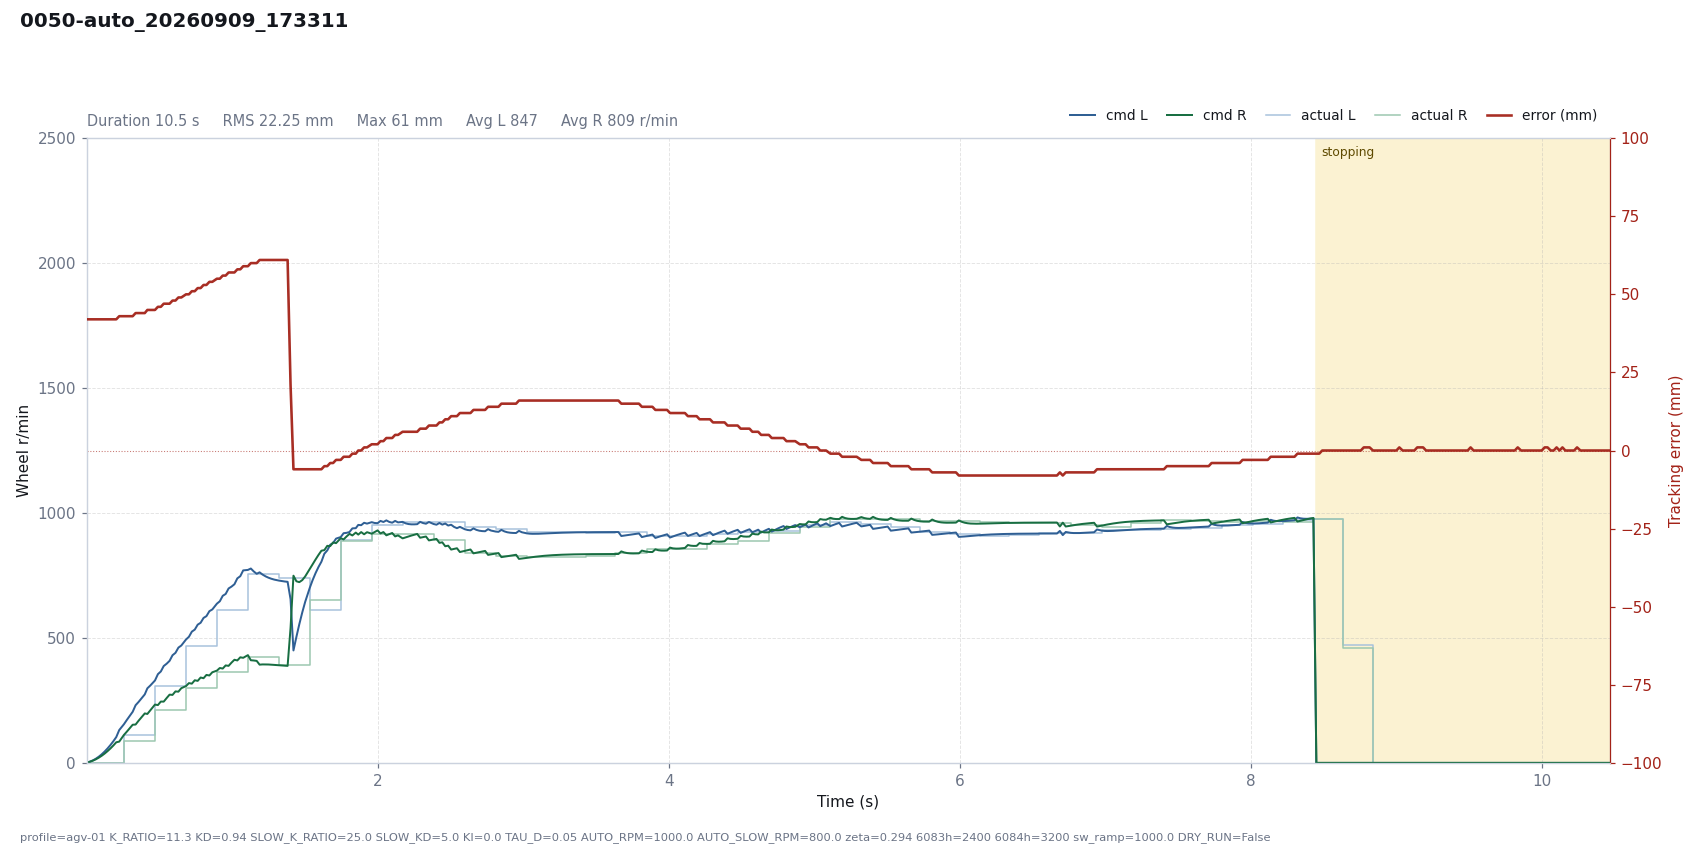

The table this chart was drawn from, first rows:
# profile=agv-01 K_RATIO=11.3 KD=0.94 SL…
t, dt, state, e_mm, e_used, p, i, d, omega_cmd, speed_red, v_base, n_l, n_r, sat_scale, rpm_l, rpm_r, has_track, n_tracks, guard, sw_l, sw_r, loop_ms, branch, slow
0.0009, 0.0200, run, 42, -42, 0.0001, 0.0000, 0.0000, -0.0001, 0.0720, 1.6, 1.643, 1.413, 1, 0, 0, 1, 2, , 5943, 5943, 20, right, 0
0.0198, 0.0190, run, 42, -42, 0.0002, 0.0000, 0.0000, -0.0002, 0.2580, 4.555, 4.482, 4.113, 1, 0, 0, 1, 2, , 5943, 5943, 18.96, right, 0
0.0430, 0.0233, run, 42, -42, 0.0007, 0.0000, 0.0000, -0.0007, 0.7451, 10.34, 10.12, 9.074, 1, 0, 0, 1, 2, , 5943, 5943, 23.26, right, 0
0.0629, 0.0199, run, 42, -42, 0.0015, 0.0000, 0.0000, -0.0015, 1.395, 16.87, 16.67, 14.29, 1, 0, 0, 1, 2, , 5943, 5943, 19.88, right, 0
0.0830, 0.0201, run, 42, -42, 0.0025, 0.0000, 0.0000, -0.0025, 2.329, 25.1, 24.71, 20.82, 1, 0, 0, 1, 2, , 5943, 5943, 20.12, right, 0
0.1031, 0.0201, run, 42, -42, 0.0037, 0.0000, 0.0000, -0.0037, 3.572, 34.92, 34.24, 28.45, 1, 0, 0, 1, 2, , 5943, 5943, 20.08, right, 0
0.1230, 0.0199, run, 42, -42, 0.0052, 0.0000, 0.0000, -0.0052, 5.14, 46.27, 45.16, 37.1, 1, 0, 0, 1, 2, , 5943, 5943, 19.95, right, 0
0.1431, 0.0201, run, 42, -42, 0.0069, 0.0000, 0.0000, -0.0069, 7.083, 59.32, 57.57, 46.9, 1, 0, 0, 1, 2, , 5943, 5943, 20.1, right, 0
0.1633, 0.0202, run, 42, -42, 0.0088, 0.0000, 0.0000, -0.0088, 9.421, 74.05, 71.47, 57.78, 1, 0, 0, 1, 2, , 5943, 5943, 20.17, right, 0
0.1833, 0.0201, run, 42, -42, 0.0110, 0.0000, 0.0000, -0.0110, 12.15, 90.3, 86.7, 69.62, 1, 0, 0, 1, 2, , 5943, 5943, 20.06, right, 0
0.2033, 0.0200, run, 42, -42, 0.0135, 0.0000, 0.0000, -0.0135, 15.28, 108.2, 103.3, 82.46, 1, 0, 0, 1, 2, , 5943, 5943, 20.05, right, 0
0.2237, 0.0202, run, 43, -43, 0.0165, 0.0000, 0.0134, -0.0299, 19.51, 127.8, 131.4, 85.15, 1, 0, 0, 1, 2, , 5943, 5943, 20.21, right, 0
0.2559, 0.0323, run, 43, -43, 0.0195, 0.0000, 0.0081, -0.0276, 26.87, 160, 154.6, 111.8, 1, 112, 87, 1, 2, , 823, 1847, 32.26, right, 0
0.2760, 0.0200, run, 43, -43, 0.0244, 0.0000, 0.0058, -0.0302, 31.63, 180.1, 171.8, 125.1, 1, 112, 87, 1, 2, , 823, 1847, 20.04, right, 0
0.2961, 0.0201, run, 43, -43, 0.0275, 0.0000, 0.0041, -0.0316, 36.6, 200.2, 188.1, 139.1, 1, 112, 87, 1, 2, , 823, 1847, 20.13, right, 0
0.3162, 0.0201, run, 43, -43, 0.0306, 0.0000, 0.0030, -0.0335, 41.74, 220.4, 204.5, 152.7, 1, 112, 87, 1, 2, , 823, 1847, 20.14, right, 0
0.3362, 0.0200, run, 44, -44, 0.0344, 0.0000, 0.0155, -0.0500, 48.16, 240.3, 230.8, 153.5, 1, 112, 87, 1, 2, , 823, 1847, 19.96, right, 0
0.3563, 0.0202, run, 44, -44, 0.0375, 0.0000, 0.0111, -0.0486, 54.43, 260.5, 243.7, 168.5, 1, 112, 87, 1, 2, , 823, 1847, 20.16, right, 0
0.3763, 0.0200, run, 44, -44, 0.0407, 0.0000, 0.0079, -0.0486, 60.51, 280.5, 257.6, 182.4, 1, 112, 87, 1, 2, , 823, 1847, 20.02, right, 0
0.3992, 0.0229, run, 44, -44, 0.0438, 0.0000, 0.0054, -0.0492, 67.38, 303.4, 274.1, 197.9, 1, 112, 87, 1, 2, , 823, 1847, 22.87, right, 0
0.4171, 0.0180, run, 45, -45, 0.0485, 0.0000, 0.0178, -0.0663, 74.23, 321.4, 298.4, 195.9, 1, 112, 87, 1, 2, , 823, 1847, 18.03, right, 0
0.4373, 0.0201, run, 45, -45, 0.0513, 0.0000, 0.0127, -0.0640, 81.37, 341.5, 309.7, 210.6, 1, 112, 87, 1, 2, , 823, 1847, 20.12, right, 0
0.4693, 0.0320, run, 45, -45, 0.0546, 0.0000, 0.0077, -0.0623, 91.98, 373.5, 329.7, 233.3, 1, 306, 210, 1, 2, , 1847, 1847, 31.96, right, 0
0.4895, 0.0202, run, 46, -46, 0.0610, 0.0000, 0.0189, -0.0799, 100.4, 393.6, 355, 231.4, 1, 306, 210, 1, 2, , 1847, 1847, 20.15, right, 0
0.5096, 0.0201, run, 46, -46, 0.0643, 0.0000, 0.0135, -0.0778, 108.1, 413.7, 365.8, 245.5, 1, 306, 210, 1, 2, , 1847, 1847, 20.09, right, 0
0.5295, 0.0200, run, 47, -47, 0.0690, 0.0000, 0.0231, -0.0921, 117.3, 433.7, 387.6, 245.1, 1, 306, 210, 1, 2, , 1847, 1847, 19.99, right, 0
0.5497, 0.0202, run, 47, -47, 0.0724, 0.0000, 0.0164, -0.0888, 125.6, 453.9, 397, 259.6, 1, 306, 210, 1, 2, , 1847, 1847, 20.16, right, 0
0.5698, 0.0201, run, 47, -47, 0.0757, 0.0000, 0.0117, -0.0875, 133.1, 474, 408.5, 273.2, 1, 306, 210, 1, 2, , 1847, 1847, 20.1, right, 0
0.5899, 0.0201, run, 48, -48, 0.0808, 0.0000, 0.0218, -0.1025, 142.6, 494.1, 430.7, 272.1, 1, 306, 210, 1, 2, , 1847, 1847, 20.09, right, 0
0.6101, 0.0202, run, 48, -48, 0.0842, 0.0000, 0.0155, -0.0997, 151, 514.2, 440.3, 286.1, 1, 306, 210, 1, 2, , 1847, 1847, 20.17, right, 0
0.6303, 0.0202, run, 49, -49, 0.0894, 0.0000, 0.0244, -0.1139, 161.3, 534.4, 461.2, 285, 1, 306, 210, 1, 2, , 1847, 1847, 20.21, right, 0
0.6504, 0.0201, run, 49, -49, 0.0930, 0.0000, 0.0174, -0.1104, 170.2, 554.5, 469.7, 299, 1, 306, 210, 1, 2, , 1847, 1847, 20.11, right, 0
0.6826, 0.0321, run, 50, -50, 0.0984, 0.0000, 0.0221, -0.1205, 186.2, 586.7, 493.7, 307.3, 1, 467, 298, 1, 2, , 1847, 1847, 32.14, right, 0
0.7027, 0.0201, run, 50, -50, 0.1041, 0.0000, 0.0157, -0.1199, 194.8, 606.8, 504.7, 319.2, 1, 467, 298, 1, 2, , 1847, 1847, 20.11, right, 0
0.7227, 0.0200, run, 51, -51, 0.1099, 0.0000, 0.0246, -0.1345, 205.7, 626.8, 525.2, 317.1, 1, 467, 298, 1, 2, , 1847, 1847, 20.04, right, 0
0.7428, 0.0201, run, 51, -51, 0.1135, 0.0000, 0.0176, -0.1311, 214.9, 646.9, 533.4, 330.6, 1, 467, 298, 1, 2, , 1847, 1847, 20.09, right, 0
0.7629, 0.0201, run, 52, -52, 0.1194, 0.0000, 0.0259, -0.1454, 226.4, 667, 553.1, 328.2, 1, 467, 298, 1, 2, , 1847, 1847, 20.11, right, 0
0.7831, 0.0201, run, 52, -52, 0.1231, 0.0000, 0.0185, -0.1416, 236, 687.2, 560.7, 341.6, 1, 467, 298, 1, 2, , 1847, 1847, 20.14, right, 0
0.8031, 0.0201, run, 53, -53, 0.1293, 0.0000, 0.0266, -0.1559, 247.8, 707.3, 580.1, 338.9, 1, 467, 298, 1, 2, , 1847, 1847, 20.07, right, 0
0.8229, 0.0199, run, 53, -53, 0.1331, 0.0000, 0.0190, -0.1521, 257.6, 727.2, 587.2, 352, 1, 467, 298, 1, 2, , 1847, 1847, 19.94, right, 0
0.8433, 0.0202, run, 54, -54, 0.1394, 0.0000, 0.0269, -0.1663, 269, 747.4, 607.1, 349.8, 1, 467, 298, 1, 2, , 1847, 1847, 20.24, right, 0
0.8634, 0.0201, run, 54, -54, 0.1433, 0.0000, 0.0192, -0.1625, 279.2, 767.5, 614, 362.6, 1, 467, 298, 1, 2, , 1847, 1847, 20.08, right, 0
0.8948, 0.0315, run, 55, -55, 0.1499, 0.0000, 0.0233, -0.1732, 295.9, 799, 637.1, 369.1, 1, 610, 362, 1, 2, , 1847, 1847, 31.47, right, 0
0.9150, 0.0201, run, 55, -55, 0.1560, 0.0000, 0.0166, -0.1726, 305.8, 819.1, 646.8, 379.7, 1, 610, 362, 1, 2, , 1847, 1847, 20.1, right, 0
0.9350, 0.0200, run, 56, -56, 0.1628, 0.0000, 0.0253, -0.1881, 316.1, 839.1, 668.6, 377.5, 1, 610, 362, 1, 2, , 1847, 1847, 20.05, right, 0
0.9551, 0.0201, run, 56, -56, 0.1668, 0.0000, 0.0180, -0.1849, 326.2, 859.2, 676, 390, 1, 610, 362, 1, 2, , 1847, 1847, 20.09, right, 0
0.9752, 0.0201, run, 57, -57, 0.1739, 0.0000, 0.0263, -0.2002, 336.2, 879.3, 698, 388.3, 1, 610, 362, 1, 2, , 1847, 1847, 20.08, right, 0
0.9954, 0.0201, run, 57, -57, 0.1779, 0.0000, 0.0187, -0.1967, 346, 899.4, 705.5, 401.3, 1, 610, 362, 1, 2, , 1847, 1847, 20.1, right, 0
1.015, 0.0201, run, 57, -57, 0.1820, 0.0000, 0.0134, -0.1954, 355.7, 919.5, 714.9, 412.7, 1, 610, 362, 1, 2, , 1847, 1847, 20.12, right, 0
1.035, 0.0200, run, 58, -58, 0.1893, 0.0000, 0.0230, -0.2123, 365.3, 939.5, 738.4, 410, 1, 610, 362, 1, 2, , 1847, 1847, 19.99, right, 0
1.056, 0.0202, run, 58, -58, 0.1934, 0.0000, 0.0164, -0.2098, 374.9, 959.7, 747.1, 422.5, 1, 610, 362, 1, 2, , 1847, 1847, 20.21, right, 0
1.076, 0.0200, run, 59, -59, 0.2010, 0.0000, 0.0251, -0.2261, 384.3, 979.8, 770.3, 420.5, 1, 610, 362, 1, 2, , 1847, 1847, 20.04, right, 0
1.108, 0.0324, run, 59, -59, 0.2052, 0.0000, 0.0152, -0.2204, 398.3, 1000, 772.2, 431.2, 1, 757, 422, 1, 2, , 823, 1847, 32.38, right, 0
1.128, 0.0201, run, 60, -60, 0.2130, 0.0000, 0.0243, -0.2373, 405.7, 1000, 777.8, 410.8, 1, 757, 422, 1, 2, , 823, 1847, 20.12, right, 0
1.148, 0.0201, run, 60, -60, 0.2130, 0.0000, 0.0173, -0.2303, 412.1, 1000, 766.1, 409.8, 1, 757, 422, 1, 2, , 823, 1847, 20.05, right, 0
1.168, 0.0202, run, 60, -60, 0.2130, 0.0000, 0.0123, -0.2253, 417.5, 1000, 756.8, 408.2, 1, 757, 422, 1, 2, , 823, 1847, 20.15, right, 0
1.188, 0.0200, run, 61, -61, 0.2165, 0.0000, 0.0223, -0.2388, 422.2, 1000, 762.6, 393.1, 1, 757, 422, 1, 2, , 823, 1847, 19.98, right, 0
1.208, 0.0202, run, 61, -61, 0.2165, 0.0000, 0.0159, -0.2324, 426.2, 1000, 753.6, 394.1, 1, 757, 422, 1, 2, , 823, 1847, 20.16, right, 0
1.23, 0.0220, run, 61, -61, 0.2165, 0.0000, 0.0110, -0.2276, 429.9, 1000, 746.2, 394.1, 1, 757, 422, 1, 2, , 823, 1847, 22.02, right, 0
... 444 more rows
